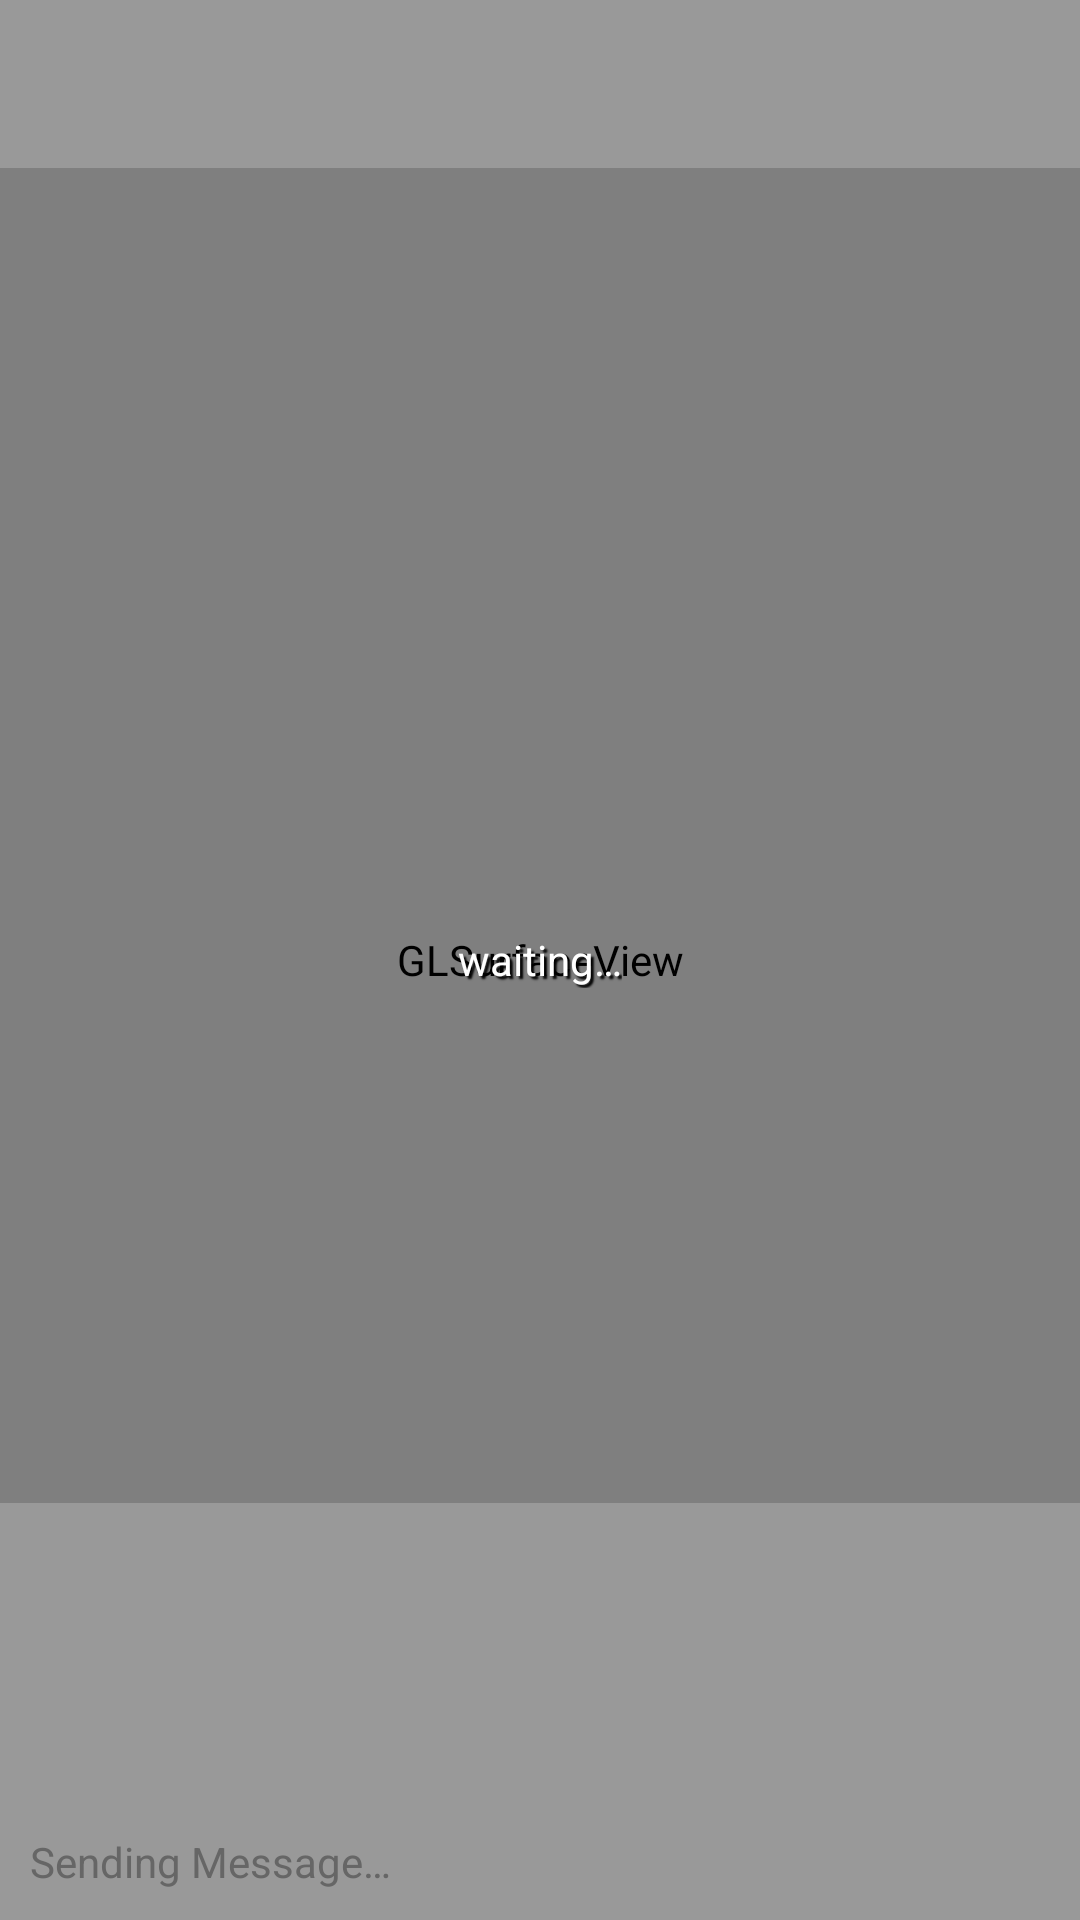

Android layout source for this screen:
<!-- AndroidManifest.xml: application theme AppTheme -->
<!-- res/layout/act_rtc.xml -->
<?xml version="1.0" encoding="utf-8"?>
<RelativeLayout xmlns:android="http://schemas.android.com/apk/res/android"
    xmlns:tools="http://schemas.android.com/tools"
    android:id="@+id/root_rl_rtc"
    android:layout_width="match_parent"
    android:layout_height="match_parent"
    tools:context="example.simplertc.ui.RTCActivity">

    <android.opengl.GLSurfaceView
        android:id="@+id/glv_video"
        android:layout_width="match_parent"
        android:layout_height="match_parent" />

    <RelativeLayout
        android:id="@+id/rl_hud"
        android:layout_width="match_parent"
        android:layout_height="match_parent">


        <RelativeLayout
            android:id="@+id/rl_top"
            android:layout_width="match_parent"
            android:layout_height="?android:attr/actionBarSize"
            android:background="#33ffffff">

            <TextView
                android:id="@+id/tv_passed_time"
                android:layout_width="wrap_content"
                android:layout_height="wrap_content"
                android:layout_centerInParent="true"
                android:textSize="22dp"
                tools:text="00:00" />

            <ImageButton
                android:id="@+id/bt_terminate"
                android:layout_width="?android:attr/actionBarSize"
                android:layout_height="?android:attr/actionBarSize"
                android:layout_alignParentRight="true"
                android:background="@null"
                android:src="@drawable/ic_call_end_black" />

        </RelativeLayout>

        <LinearLayout
            android:id="@+id/ll_bottom"
            android:layout_width="match_parent"
            android:layout_height="wrap_content"
            android:layout_alignParentBottom="true"
            android:background="#33ffffff"
            android:orientation="vertical">

            <android.support.v7.widget.RecyclerView
                android:id="@+id/rv_chat"
                android:layout_width="match_parent"
                android:layout_height="100dp" />

            <TextView
                android:id="@+id/tv_sending_message"
                android:layout_width="match_parent"
                android:layout_height="wrap_content"
                android:drawableRight="@drawable/ic_send_black"
                android:padding="10dp"
                android:text="@string/sending_message"
                android:textColor="#666666" />

        </LinearLayout>
    </RelativeLayout>

    <TextView
        android:id="@+id/tv_waiting"
        android:layout_width="wrap_content"
        android:layout_height="wrap_content"
        android:layout_centerInParent="true"
        android:textColor="@android:color/white"
        android:shadowColor="@android:color/black"
        android:shadowDx="3.0"
        android:shadowDy="3.0"
        android:shadowRadius="1.0"
        android:text="@string/waiting"
        />
</RelativeLayout>
<!-- resources referenced by this layout -->
<resources>
  <string name="sending_message">Sending Message…</string>
  <string name="waiting">waiting…</string>
  <style name="AppTheme" parent="Theme.AppCompat.Light.DarkActionBar">
          
          <item name="colorPrimary">@color/colorPrimary</item>
          <item name="colorPrimaryDark">@color/colorPrimaryDark</item>
          <item name="colorAccent">@color/colorAccent</item>
      </style>
  <!-- not gathered from this repository: default colours our renderer supplied (Android Studio template values) -->
  <color name="colorPrimary">#FF6200EE</color>
  <color name="colorPrimaryDark">#FF3700B3</color>
  <color name="colorAccent">#FF03DAC5</color>
</resources>
